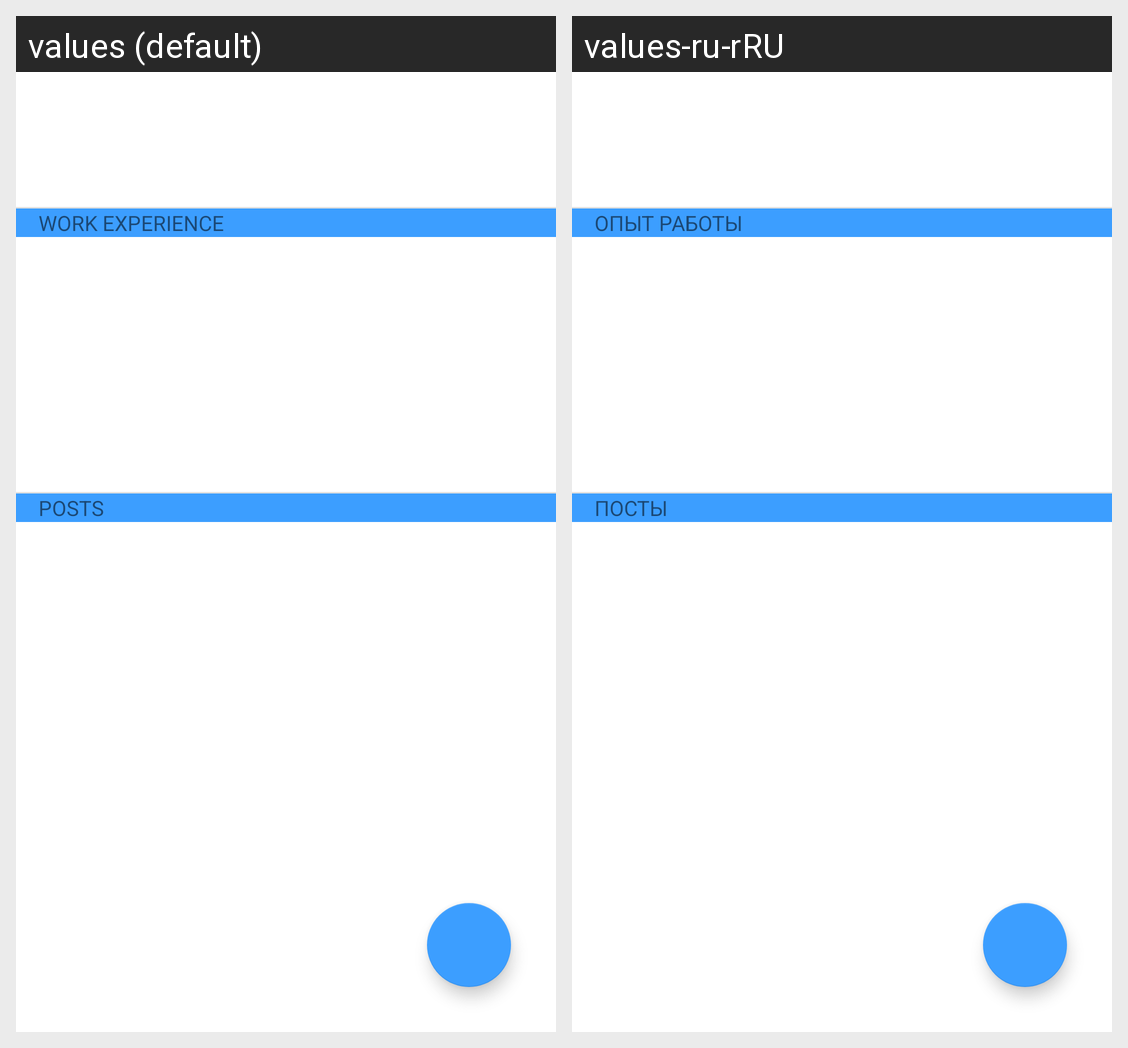

This grid shows one Android layout under two languages. Give, for every string resource on the screen, its name, the default text and each shown locale's text.
Android screen res/layout/fragment_profile.xml rendered under 2 locales, left to right: values (default), values-ru-rRU. Device: Nexus 5 (rendered at 1080×1920; each locale shown at half size, 540×960, under a caption strip naming it); theme Theme.Diploma.
Strings drawn on this screen, with the default value and each locale's value (text and hints the layout hard-codes, and strings that could not be matched under every locale, appear in the picture but are not listed):

work_experience
  values: work experience
  values-ru-rRU: опыт работы

posts
  values: posts
  values-ru-rRU: посты
